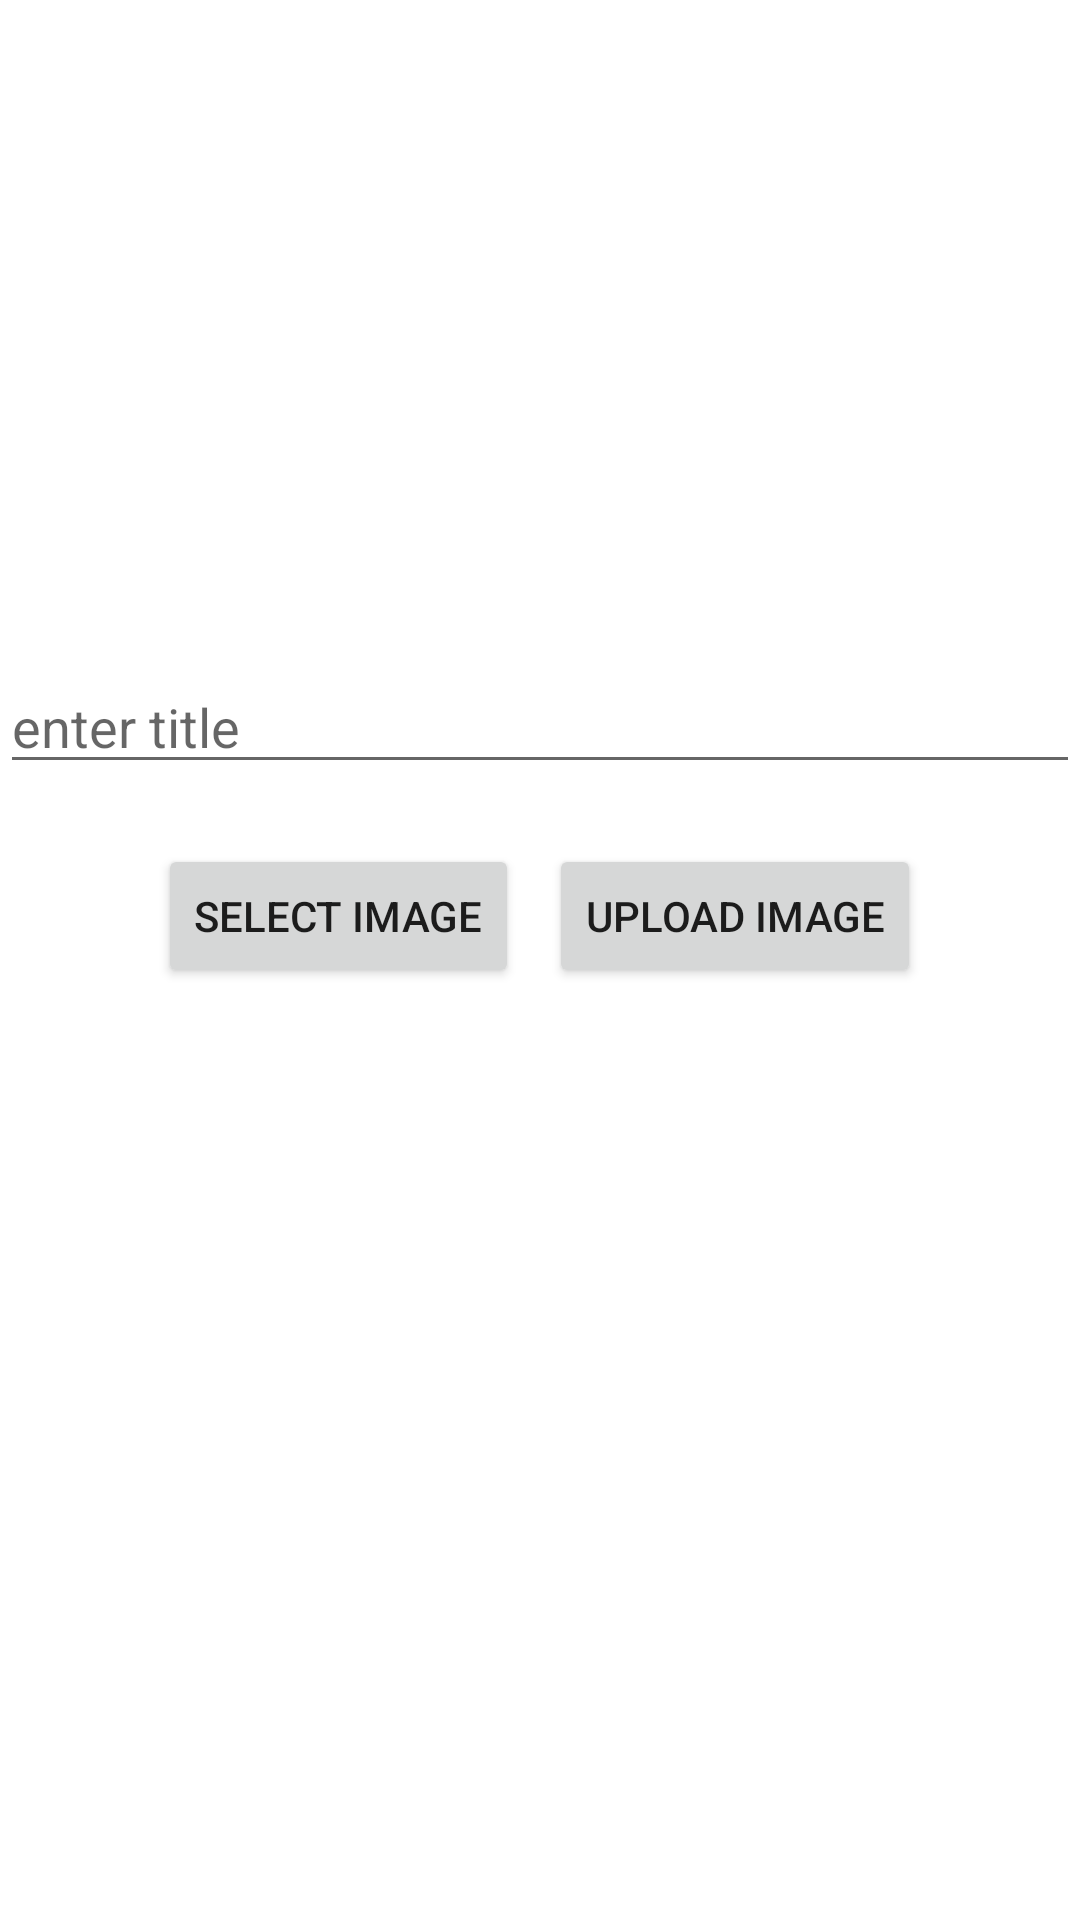

This screen was rendered from an Android layout file. Write that file and the resources it references.
<!-- AndroidManifest.xml: application theme Theme.DriveApiSample -->
<!-- res/layout/activity_sample.xml -->
<?xml version="1.0" encoding="utf-8"?>
<RelativeLayout
    xmlns:android="http://schemas.android.com/apk/res/android"
    xmlns:app="http://schemas.android.com/apk/res-auto"
    xmlns:tools="http://schemas.android.com/tools"
    android:layout_width="match_parent"
    android:layout_height="match_parent"
    tools:context=".sample">
    <ImageView
        android:id="@+id/imageView"
        android:layout_width="200dp"
        android:layout_height="200dp"
        android:layout_centerHorizontal="true" />

    <EditText
        android:id="@+id/imgTitle"
        android:layout_width="match_parent"
        android:layout_height="wrap_content"
        android:layout_below="@+id/imageView"
        android:layout_marginTop="20dp"
        android:hint="enter title" />

    <RelativeLayout
        android:layout_width="wrap_content"
        android:layout_height="wrap_content"
        android:layout_below="@+id/imgTitle"
        android:layout_centerHorizontal="true"
        android:layout_marginTop="20dp">

        <Button
            android:id="@+id/selectImg"
            android:layout_width="wrap_content"
            android:layout_height="wrap_content"
            android:text="Select Image" />

        <Button
            android:id="@+id/uploadImg"
            android:layout_width="wrap_content"
            android:layout_height="wrap_content"
            android:layout_marginLeft="10dp"
            android:layout_toRightOf="@+id/selectImg"
            android:text="Upload Image" />

    </RelativeLayout>


</RelativeLayout>
<!-- resources referenced by this layout -->
<resources>
  <style name="Theme.DriveApiSample" parent="Theme.MaterialComponents.DayNight.DarkActionBar">
          
          <item name="colorPrimary">@color/purple_500</item>
          <item name="colorPrimaryVariant">@color/purple_700</item>
          <item name="colorOnPrimary">@color/white</item>
          
          <item name="colorSecondary">@color/teal_200</item>
          <item name="colorSecondaryVariant">@color/teal_700</item>
          <item name="colorOnSecondary">@color/black</item>
          
          <item name="android:statusBarColor" tools:targetApi="l">?attr/colorPrimaryVariant</item>
          
      </style>
  <!-- not gathered from this repository: default colours our renderer supplied (Android Studio template values) -->
  <color name="purple_500">#FF6200EE</color>
  <color name="purple_700">#FF3700B3</color>
  <color name="teal_200">#FF03DAC5</color>
  <color name="teal_700">#FF018786</color>
  <color name="black">#FF000000</color>
  <color name="white">#FFFFFFFF</color>
</resources>
